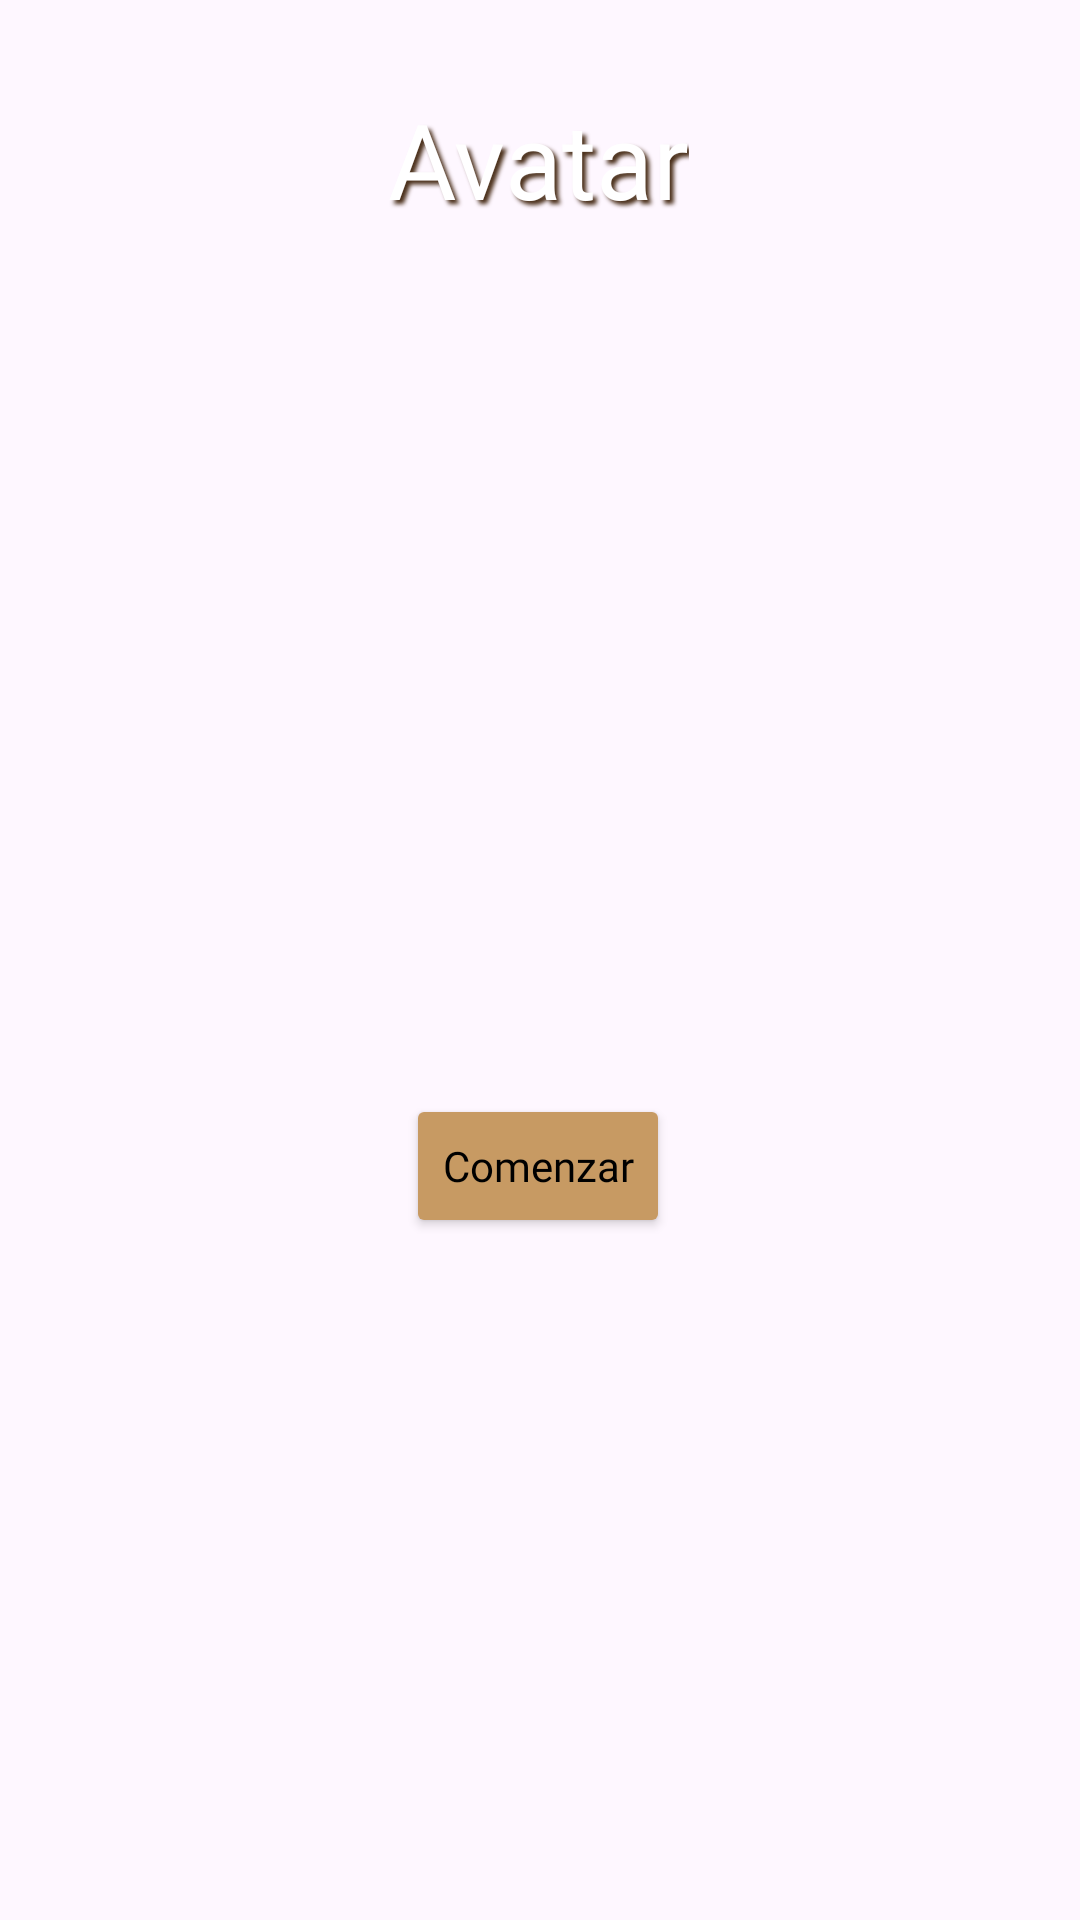

Produce the Android XML layout that renders to this screen, including the resource entries it uses.
<!-- AndroidManifest.xml: application theme Theme.PracticaTema4 -->
<!-- res/layout/activity_main.xml -->
<?xml version="1.0" encoding="utf-8"?>
<androidx.constraintlayout.widget.ConstraintLayout xmlns:android="http://schemas.android.com/apk/res/android"
    xmlns:app="http://schemas.android.com/apk/res-auto"
    xmlns:tools="http://schemas.android.com/tools"
    android:id="@+id/main"
    style="@style/miEstilo"
    android:layout_width="match_parent"
    android:layout_height="match_parent"
    android:background="@drawable/fondo"
    tools:context=".MainActivity">


    <TextView
        style="@style/miEstilo"
        android:id="@+id/txtTituloMain"
        android:layout_width="wrap_content"
        android:layout_height="wrap_content"
        android:shadowColor="@color/marron_oscuro"
        android:shadowDx="4"
        android:shadowDy="4"
        android:shadowRadius="3"
        android:text="@string/tituloActivity"
        android:textColor="@color/blanco"
        android:textSize="35sp"
        app:layout_constraintBottom_toBottomOf="parent"
        app:layout_constraintEnd_toEndOf="parent"
        app:layout_constraintHorizontal_bias="0.498"
        app:layout_constraintStart_toStartOf="parent"
        app:layout_constraintTop_toTopOf="parent"
        app:layout_constraintVertical_bias="0.05" />

    <Button
        android:id="@+id/btnComenzar"
        style="@style/boton"
        android:layout_width="wrap_content"
        android:layout_height="wrap_content"
        android:fontFamily="@font/medieval"
        android:text="@string/btnComenzar"
        app:layout_constraintBottom_toBottomOf="parent"
        app:layout_constraintEnd_toEndOf="parent"
        app:layout_constraintHorizontal_bias="0.498"
        app:layout_constraintStart_toStartOf="parent"
        app:layout_constraintTop_toTopOf="parent"
        app:layout_constraintVertical_bias="0.616" />

    <FrameLayout
        android:id="@+id/contenedorFragment"
        android:layout_width="match_parent"
        android:layout_height="match_parent"
        app:layout_constraintBottom_toBottomOf="parent"
        app:layout_constraintEnd_toEndOf="parent"
        app:layout_constraintHorizontal_bias="0.0"
        app:layout_constraintStart_toStartOf="parent"
        app:layout_constraintTop_toTopOf="parent"
        app:layout_constraintVertical_bias="1.0">

    </FrameLayout>


</androidx.constraintlayout.widget.ConstraintLayout>
<!-- resources referenced by this layout -->
<resources>
  <color name="blanco">#FFFFFFFF</color>
  <color name="marron_oscuro">#4A2F1A</color>
  <string name="btnComenzar">Comenzar</string>
  <string name="tituloActivity">Avatar</string>
  <style name="boton" parent="@style/Theme.PracticaTema4">
          <item name="android:backgroundTint">@color/sepia_base</item>
          <item name="android:textColor">@color/negro</item>
          <item name="strokeColor">@color/blanco</item>
          <item name="strokeWidth">2dp</item>
      </style>
  <style name="miEstilo" parent="@style/Theme.PracticaTema4">
      <item name="android:fontFamily">@font/medieval</item>
  
  
  
      </style>
  <style name="Theme.PracticaTema4" parent="Base.Theme.PracticaTema4" />
  <color name="sepia_base">#C79A63</color>
  <color name="negro">#FF000000</color>
  <style name="Base.Theme.PracticaTema4" parent="Theme.Material3.DayNight.NoActionBar">
          
          
      </style>
</resources>
